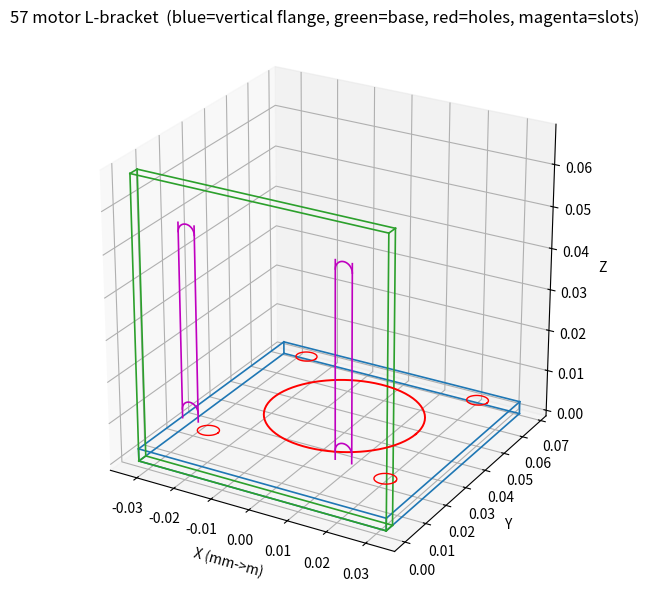

This chart was generated by the following Python code: (Note: this script raises an exception after producing the figure.)
import numpy as np, matplotlib, math
matplotlib.use('Agg')
import matplotlib.pyplot as plt
from mpl_toolkits.mplot3d import Axes3D

fig=plt.figure(figsize=(7,6)); ax=fig.add_subplot(111,projection='3d')
def box(x0,x1,y0,y1,z0,z1,c):
    # vertices
    v=[(x0,y0,z0),(x1,y0,z0),(x1,y1,z0),(x0,y1,z0),
       (x0,y0,z1),(x1,y0,z1),(x1,y1,z1),(x0,y1,z1)]
    E=[(0,1),(1,2),(2,3),(3,0),(4,5),(5,6),(6,7),(7,4),(0,4),(1,5),(2,6),(3,7)]
    for i,j in E:
        ax.plot(*zip(v[i],v[j]),color=c,lw=1.2)

mm=1e-3  # mm -> m for plotting only (visual)
# vertical plate x[-32.5,32.5] y[0,68] z[0,3]
box(-32.5*mm,32.5*mm,0,68*mm,0,3*mm,'#1f77b4')
# base x[-32.5,32.5] y[0,3] z[0,68]
box(-32.5*mm,32.5*mm,0,3*mm,0,68*mm,'#2ca02c')
# pilot hole O38.2 on vertical face z=3, center y=40
th=np.linspace(0,2*np.pi,80)
ax.plot(19.1*mm*np.cos(th),40*mm+19.1*mm*np.sin(th),3*mm,'r-',lw=1.4)
# 4 mounting holes O5.2 on 47x47
for sx in (-23.5,23.5):
  for sy in (-23.5,23.5):
    ax.plot(2.6*mm*np.cos(th)+sx*mm,40*mm+2.6*mm*np.sin(th)+sy*mm,3*mm,'r-',lw=1)
# 2 slots on base top y=3, centers x=+-20, z 12..58
for cx in (-20,20):
    # slot long axis = z (global z 12..58), width x (+-2.1)
    pz=np.linspace(12*mm,58*mm,40)
    ax.plot((-2.1*mm+cx*mm)+0*pz,3*mm*np.ones_like(pz),pz,'m-',lw=1.2)
    ax.plot((2.1*mm+cx*mm)+0*pz,3*mm*np.ones_like(pz),pz,'m-',lw=1.2)
    arcz=np.linspace(0,np.pi,30)
    ax.plot(cx*mm+2.1*mm*np.cos(arcz),3*mm+0*pz[:30],(12*mm+2.1*mm)+2.1*mm*np.sin(arcz),'m-',lw=1.2)
    ax.plot(cx*mm+2.1*mm*np.cos(arcz),3*mm+0*pz[:30],(58*mm-2.1*mm)+2.1*mm*np.sin(arcz),'m-',lw=1.2)

ax.set_box_aspect((1,1,1)); ax.set_xlabel('X (mm->m)');ax.set_ylabel('Y');ax.set_zlabel('Z')
ax.set_title('57 motor L-bracket  (blue=vertical flange, green=base, red=holes, magenta=slots)')
ax.view_init(elev=25,azim=-60)
plt.tight_layout(); plt.savefig('C:/Users/Zegel/57_motor_bracket_preview.png',dpi=120)
print('saved')
